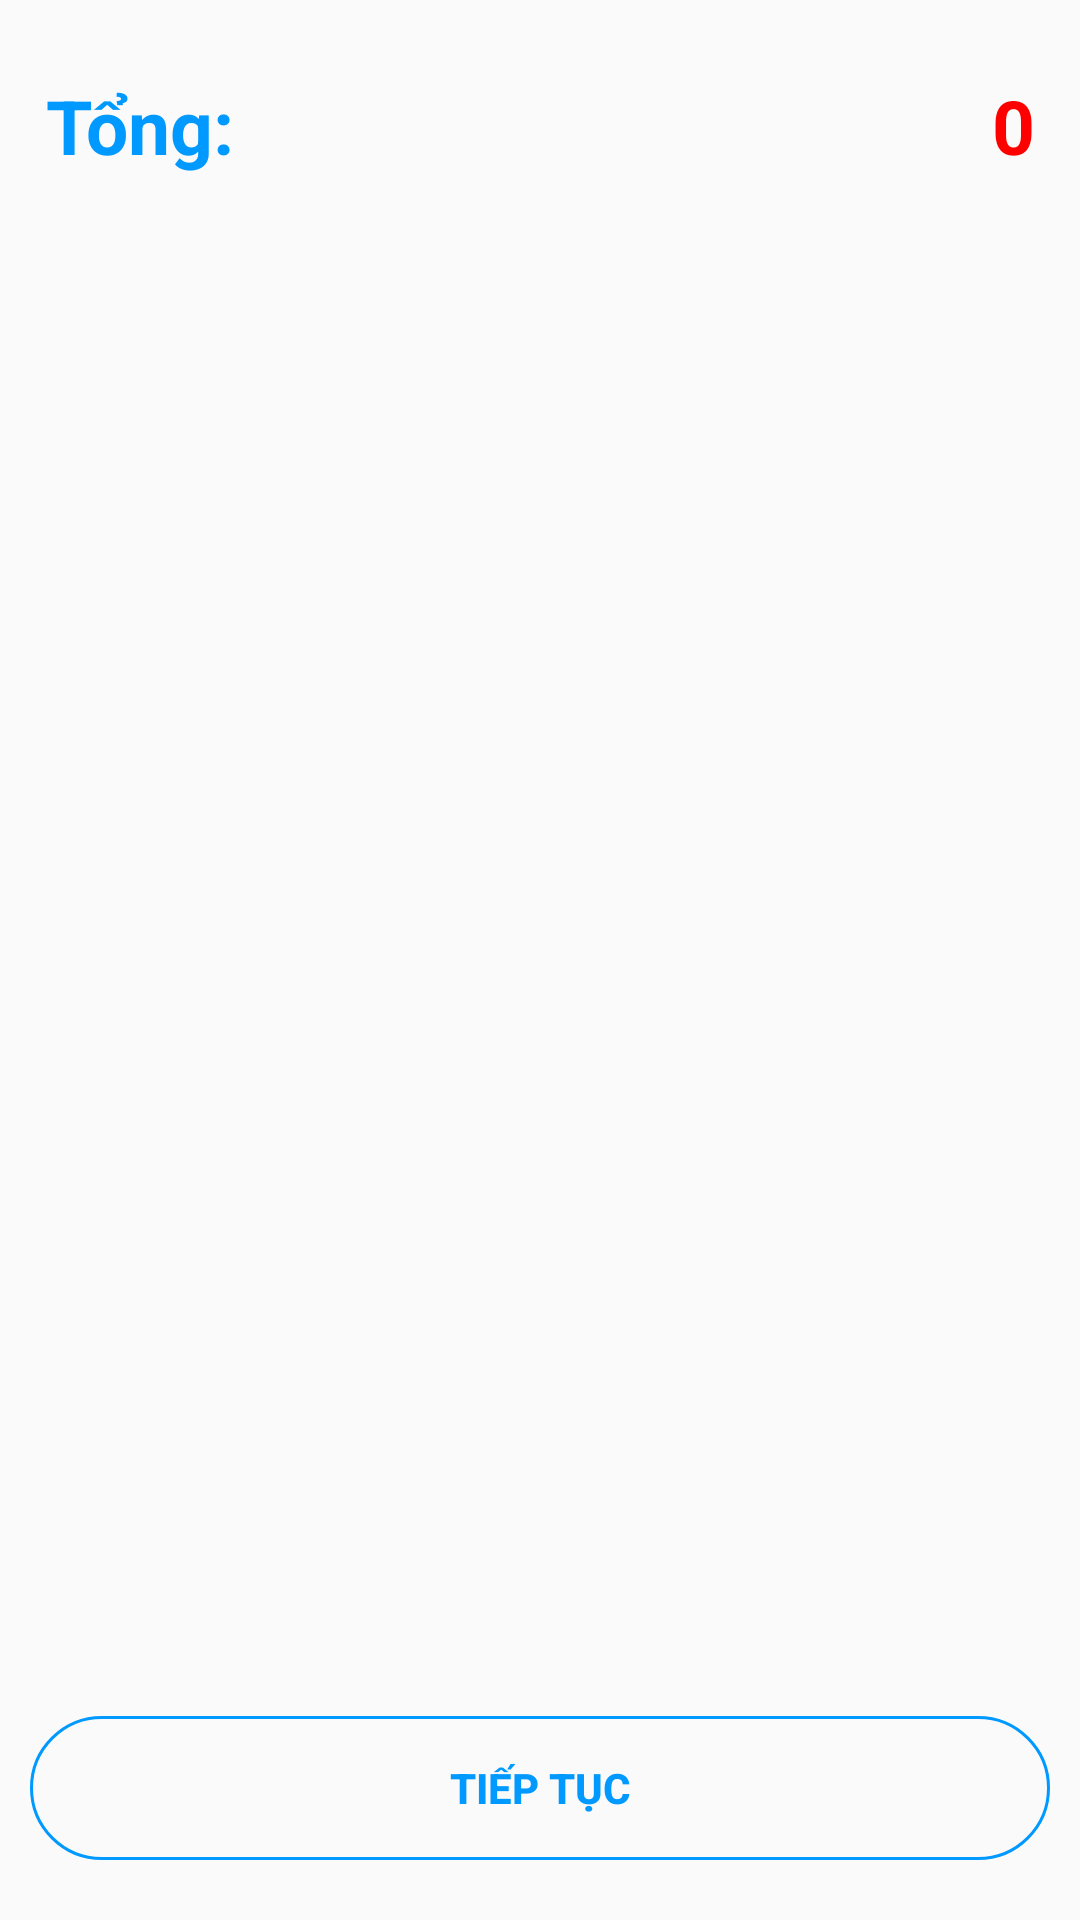

This screen was rendered from an Android layout file. Write that file and the resources it references.
<!-- AndroidManifest.xml: application theme AppTheme -->
<!-- res/layout/show_cart_layout.xml -->
<?xml version="1.0" encoding="utf-8"?>
<RelativeLayout
    android:background="@drawable/bgcolor_left"
    xmlns:android="http://schemas.android.com/apk/res/android"
    xmlns:app="http://schemas.android.com/apk/res-auto"
    xmlns:tools="http://schemas.android.com/tools"
    android:layout_width="match_parent"  
    android:layout_height="match_parent"
    tools:context=".Cart.ShowCart"
    android:padding="10dp">
    <RelativeLayout
        android:id="@+id/show111"
        android:layout_width="match_parent"
        android:layout_height="wrap_content"
        android:background= "@drawable/round_border_item"
        android:layout_alignParentTop="true"
        android:padding="5dp">

        <TextView
            android:layout_width="wrap_content"
            android:layout_height="50dp"
            android:text="Tổng:"
            android:textColor="@color/colorPrimary"
            android:textSize="25sp"
            android:textAlignment="center"
            android:textStyle="bold"
            android:layout_marginTop="10dp" />
        <TextView
            android:id="@+id/totalFinal"
            android:layout_width="wrap_content"
            android:layout_height="50dp"
            android:text="0"
            android:textSize="25sp"
            android:textAlignment="center"
            android:textStyle="bold"
            android:layout_marginTop="10dp"
            android:textColor="@color/colorRed"
            android:layout_alignParentEnd="true" />

        

    </RelativeLayout>
    <androidx.recyclerview.widget.RecyclerView
        android:id="@+id/cart_List"
        android:layout_width="match_parent"
        android:layout_height="match_parent"
        android:layout_below="@+id/show111"
        android:layout_above="@+id/btnCart_ShowNext"
        />

    <Button
        android:id="@+id/btnCart_ShowNext"
        android:layout_width="match_parent"
        android:layout_height="wrap_content"
        android:layout_alignParentBottom="true"
        android:text="tiếp tục"
        android:textStyle="bold"
        android:layout_marginTop="5dp"
        android:textColor="@color/colorPrimary"
        android:background="@drawable/round_border"
        android:layout_marginBottom="10dp"/>

</RelativeLayout>
<!-- resources referenced by this layout -->
<resources>
  <color name="colorPrimary">#0099ff</color>
  <color name="colorRed">#FF0000</color>
  <!-- drawable round_border (drawable) -->
  <?xml version="1.0" encoding="utf-8"?>
  <shape
      android:shape="rectangle"
      xmlns:android="http://schemas.android.com/apk/res/android">
      <stroke
          android:color="@color/colorPrimary"
          android:width="1dp"/>
      <corners android:radius="100dp"/>
  
  </shape>
  <style name="AppTheme" parent="Theme.AppCompat.Light.DarkActionBar">
          
          <item name="colorPrimary">#CDDC39</item>
          <item name="colorPrimaryDark">@color/colorPrimaryDark</item>
          <item name="colorAccent">@color/colorAccent</item>
      </style>
  <color name="colorPrimaryDark">#0099ff</color>
  <color name="colorAccent">#03DAC5</color>
</resources>
